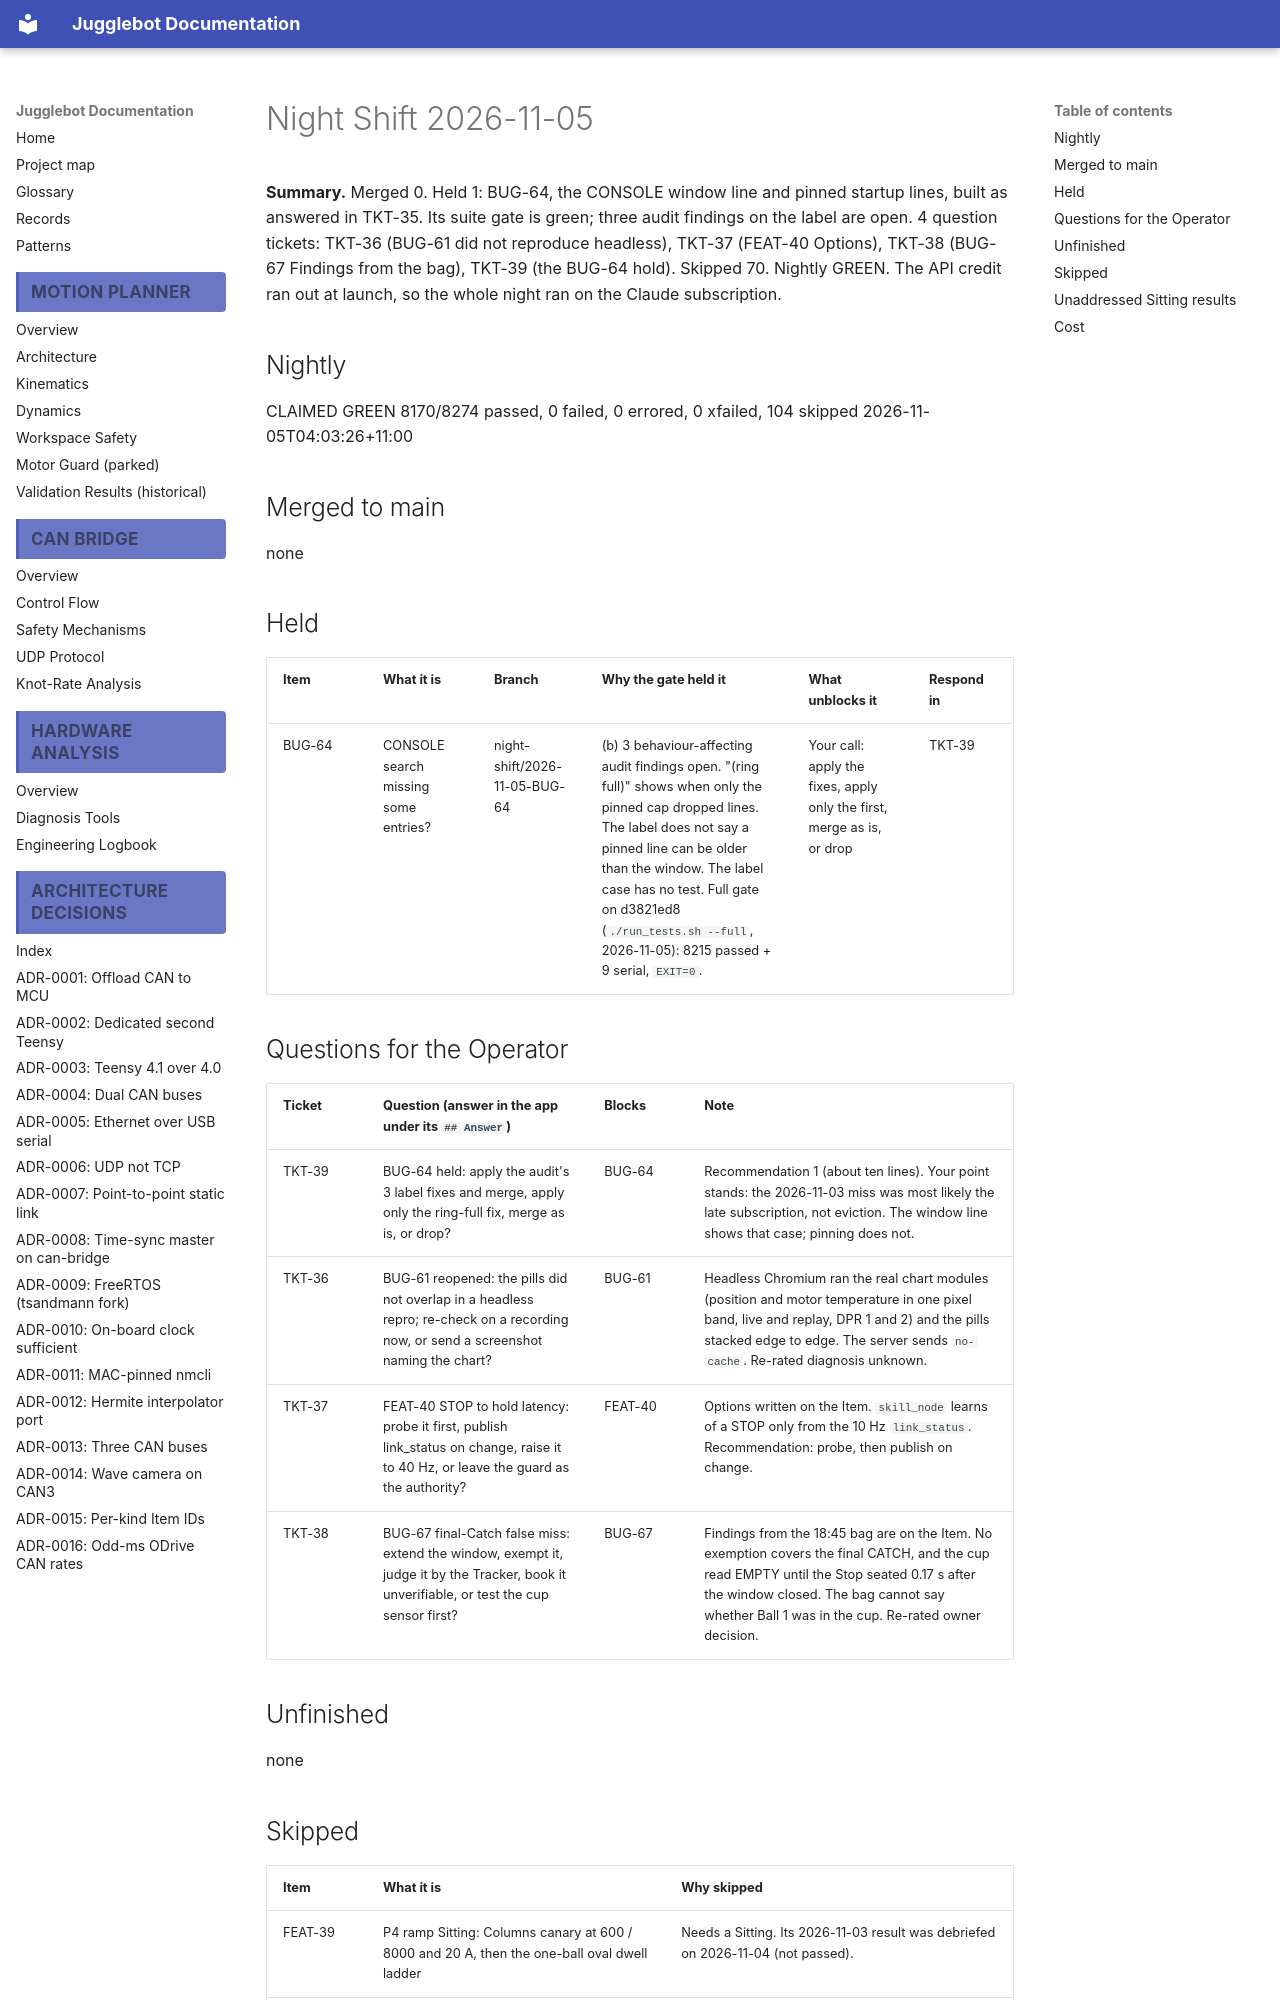

repository: Project-DeepBlue-Juggling/Jugglebot · page: night-shift/2026-11-05/index.html · generator: mkdocs

# Night Shift 2026-11-05

**Summary.** Merged 0. Held 1: BUG-64, the CONSOLE window line and pinned startup lines, built as answered in TKT-35. Its suite gate is green; three audit findings on the label are open. 4 question tickets: TKT-36 (BUG-61 did not reproduce headless), TKT-37 (FEAT-40 Options), TKT-38 (BUG-67 Findings from the bag), TKT-39 (the BUG-64 hold). Skipped 70. Nightly GREEN. The API credit ran out at launch, so the whole night ran on the Claude subscription.

## Nightly
CLAIMED GREEN 8170/8274 passed, 0 failed, 0 errored, 0 xfailed, 104 skipped 2026-11-05T04:03:26+11:00

## Merged to main
none

## Held
| Item | What it is | Branch | Why the gate held it | What unblocks it | Respond in |
|---|---|---|---|---|---|
| BUG-64 | CONSOLE search missing some entries? | night-shift/2026-11-05-BUG-64 | (b) 3 behaviour-affecting audit findings open. "(ring full)" shows when only the pinned cap dropped lines. The label does not say a pinned line can be older than the window. The label case has no test. Full gate on d3821ed8 (`./run_tests.sh --full`, 2026-11-05): 8215 passed + 9 serial, `EXIT=0`. | Your call: apply the fixes, apply only the first, merge as is, or drop | TKT-39 |

## Questions for the Operator
| Ticket | Question (answer in the app under its `## Answer`) | Blocks | Note |
|---|---|---|---|
| TKT-39 | BUG-64 held: apply the audit's 3 label fixes and merge, apply only the ring-full fix, merge as is, or drop? | BUG-64 | Recommendation 1 (about ten lines). Your point stands: the 2026-11-03 miss was most likely the late subscription, not eviction. The window line shows that case; pinning does not. |
| TKT-36 | BUG-61 reopened: the pills did not overlap in a headless repro; re-check on a recording now, or send a screenshot naming the chart? | BUG-61 | Headless Chromium ran the real chart modules (position and motor temperature in one pixel band, live and replay, DPR 1 and 2) and the pills stacked edge to edge. The server sends `no-cache`. Re-rated diagnosis unknown. |
| TKT-37 | FEAT-40 STOP to hold latency: probe it first, publish link_status on change, raise it to 40 Hz, or leave the guard as the authority? | FEAT-40 | Options written on the Item. `skill_node` learns of a STOP only from the 10 Hz `link_status`. Recommendation: probe, then publish on change. |
| TKT-38 | BUG-67 final-Catch false miss: extend the window, exempt it, judge it by the Tracker, book it unverifiable, or test the cup sensor first? | BUG-67 | Findings from the 18:45 bag are on the Item. No exemption covers the final CATCH, and the cup read EMPTY until the Stop seated 0.17 s after the window closed. The bag cannot say whether Ball 1 was in the cup. Re-rated owner decision. |

## Unfinished
none
